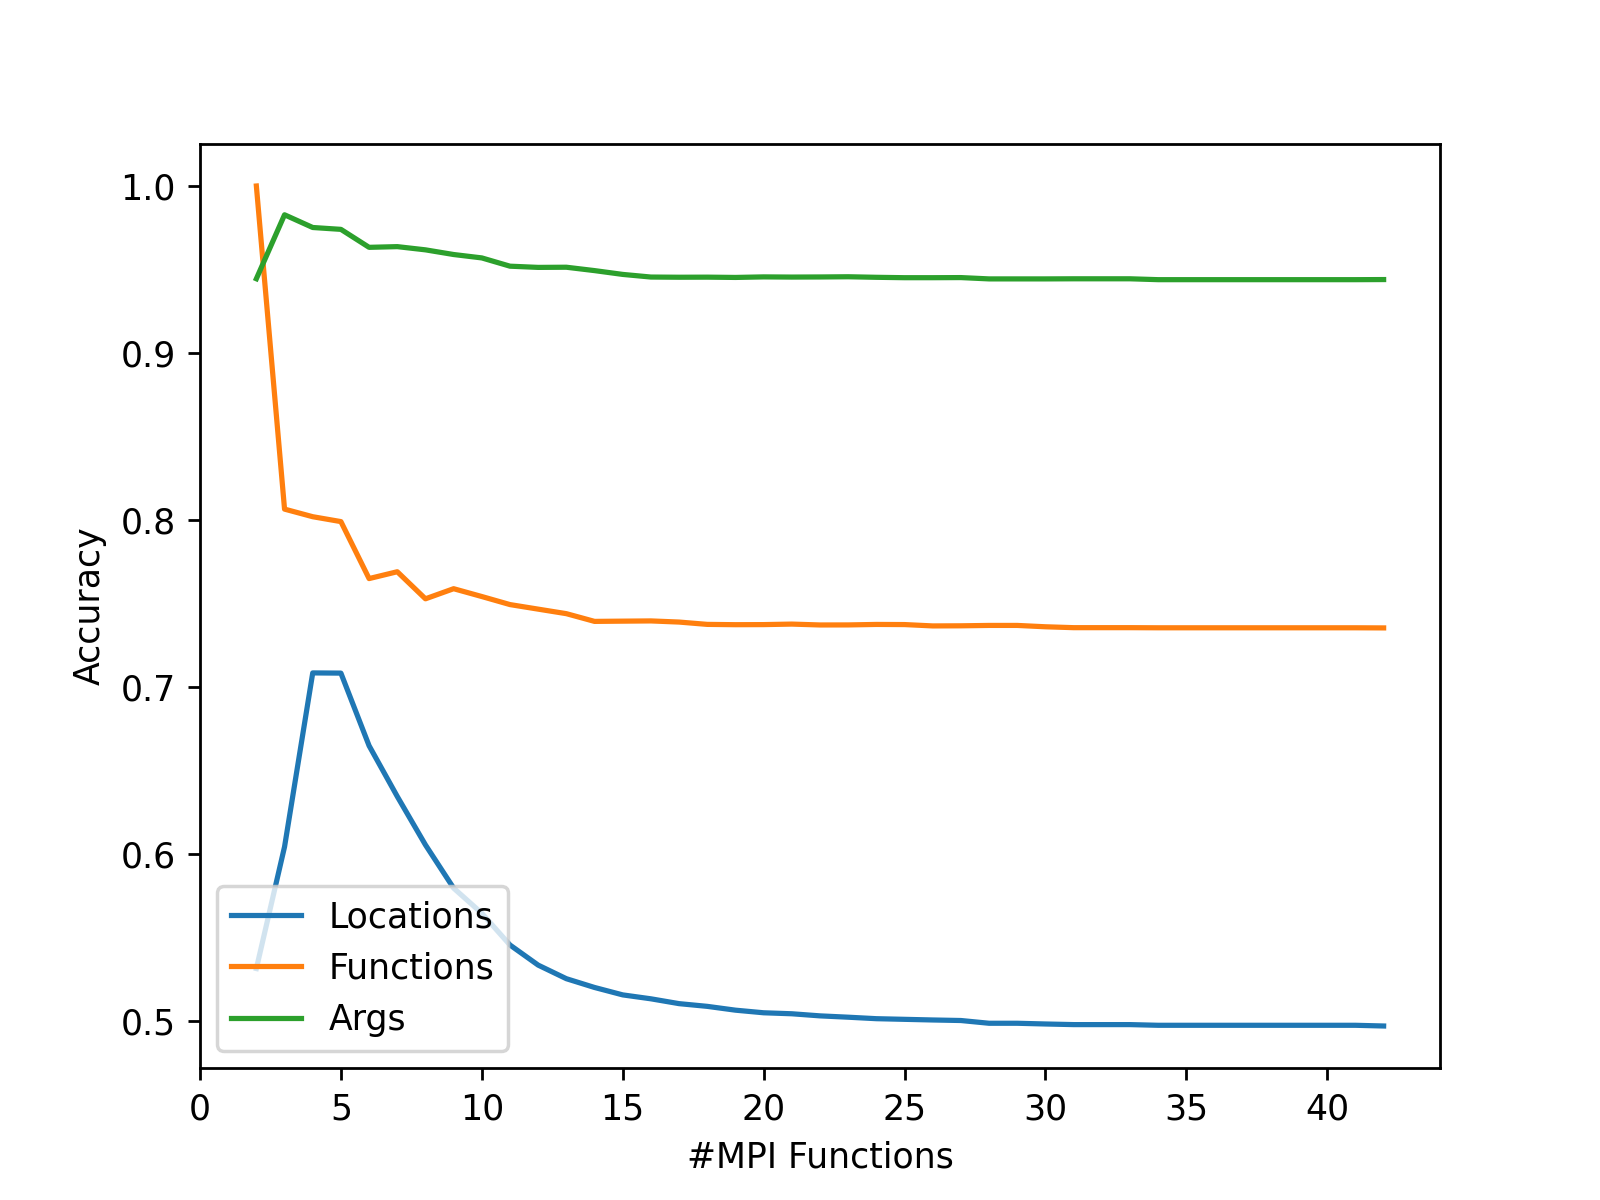

Values plotted in this chart, from the file beside it:
Limit Functions, Locations, Functions, Args
1, , , 
2, 0.5312, 1.0, 0.9444
3, 0.6042, 0.8065, 0.9828
4, 0.7083, 0.8019, 0.9751
5, 0.7082, 0.799, 0.974
6, 0.6647, 0.7648, 0.9633
7, 0.6343, 0.7689, 0.9637
8, 0.6053, 0.7527, 0.9618
9, 0.5794, 0.7588, 0.959
10, 0.5644, 0.7541, 0.9569
11, 0.5453, 0.7493, 0.952
12, 0.5333, 0.7465, 0.9512
13, 0.5252, 0.7438, 0.9513
14, 0.5199, 0.7392, 0.9493
15, 0.5155, 0.7393, 0.947
16, 0.5131, 0.7395, 0.9455
17, 0.5102, 0.7388, 0.9453
18, 0.5086, 0.7374, 0.9454
19, 0.5063, 0.7372, 0.9452
20, 0.5048, 0.7373, 0.9456
21, 0.5042, 0.7376, 0.9454
22, 0.5029, 0.7371, 0.9455
23, 0.5021, 0.7371, 0.9456
24, 0.5012, 0.7374, 0.9453
25, 0.5008, 0.7373, 0.9451
26, 0.5004, 0.7365, 0.9451
27, 0.5001, 0.7366, 0.9451
28, 0.4985, 0.7368, 0.9444
29, 0.4985, 0.7368, 0.9444
30, 0.498, 0.736, 0.9444
31, 0.4977, 0.7354, 0.9444
32, 0.4977, 0.7354, 0.9444
33, 0.4977, 0.7354, 0.9444
34, 0.4973, 0.7354, 0.9439
35, 0.4973, 0.7354, 0.9439
36, 0.4973, 0.7354, 0.9439
37, 0.4973, 0.7354, 0.9439
38, 0.4973, 0.7354, 0.9439
39, 0.4973, 0.7354, 0.9439
40, 0.4973, 0.7354, 0.9439
41, 0.4973, 0.7354, 0.9439
42, 0.4968, 0.7353, 0.944
